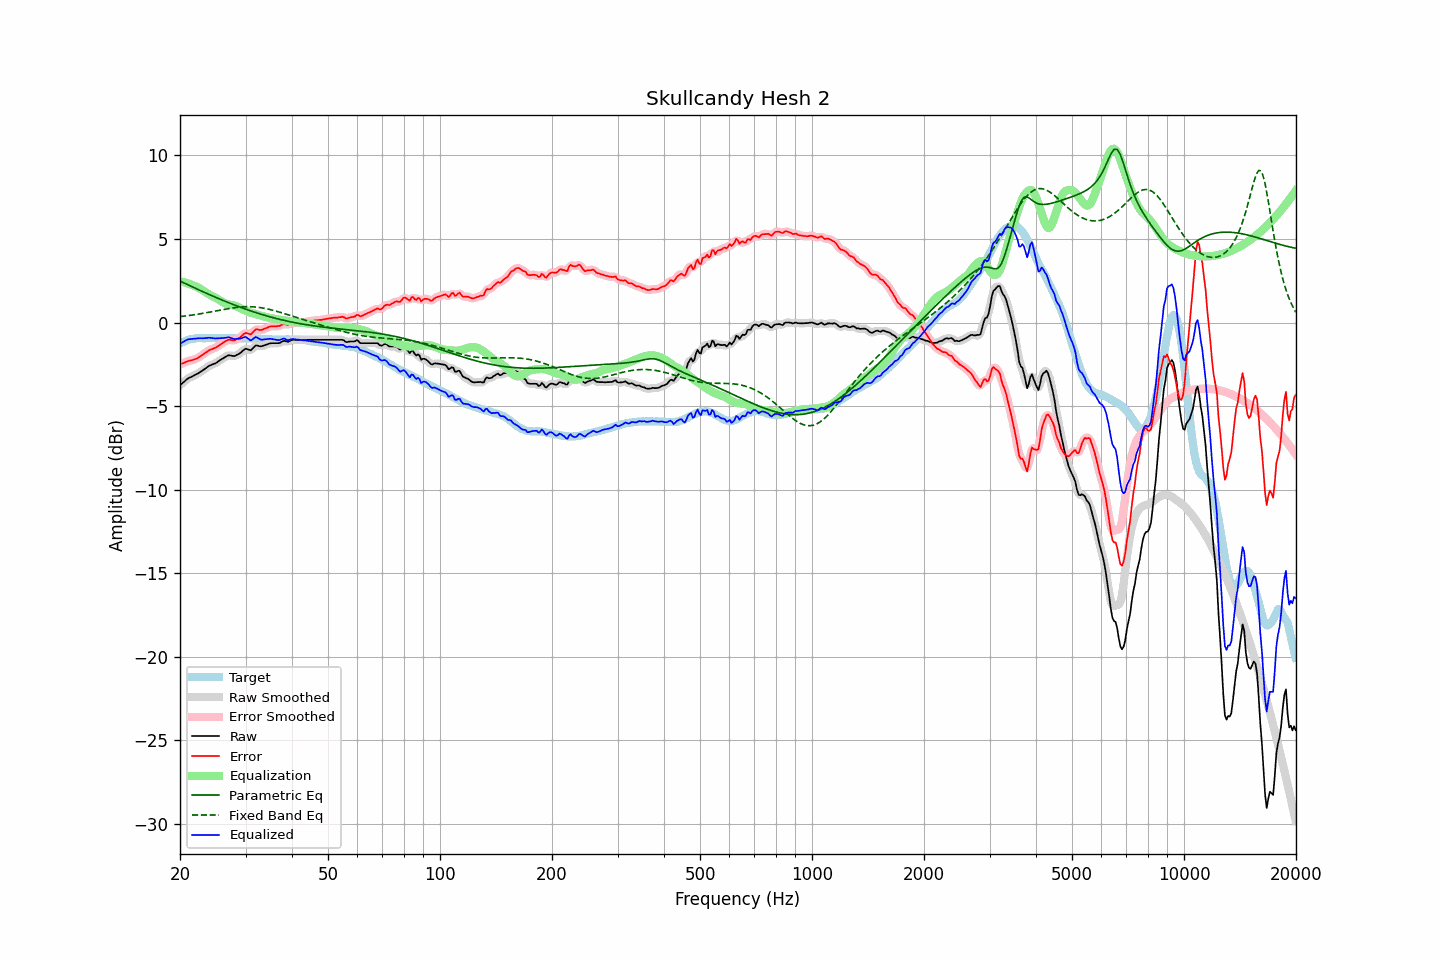

The table this chart was drawn from, first rows:
frequency, raw, error, smoothed, error_smoothed, equalization, parametric_eq, fixed_band_eq, equalized_raw, equalized_smoothed, target
20.00, -3.75, -2.49, -3.75, -2.50, 2.48, 2.48, 0.35, -1.27, -1.27, -1.25
20.20, -3.67, -2.46, -3.66, -2.46, 2.45, 2.44, 0.36, -1.21, -1.21, -1.20
20.40, -3.58, -2.43, -3.58, -2.42, 2.43, 2.39, 0.37, -1.16, -1.15, -1.15
20.61, -3.51, -2.38, -3.50, -2.39, 2.40, 2.34, 0.39, -1.11, -1.10, -1.12
20.81, -3.41, -2.34, -3.42, -2.35, 2.37, 2.30, 0.40, -1.05, -1.05, -1.07
21.02, -3.35, -2.31, -3.35, -2.31, 2.33, 2.25, 0.41, -1.01, -1.02, -1.03
21.23, -3.30, -2.28, -3.29, -2.29, 2.30, 2.21, 0.42, -1.00, -0.99, -1.01
21.44, -3.25, -2.26, -3.25, -2.26, 2.26, 2.16, 0.44, -0.99, -0.99, -0.99
21.66, -3.21, -2.23, -3.21, -2.23, 2.23, 2.12, 0.45, -0.97, -0.98, -0.97
21.87, -3.16, -2.20, -3.16, -2.21, 2.20, 2.07, 0.47, -0.97, -0.97, -0.96
22.09, -3.11, -2.17, -3.11, -2.17, 2.16, 2.03, 0.48, -0.96, -0.96, -0.94
22.31, -3.05, -2.12, -3.06, -2.12, 2.11, 1.99, 0.50, -0.94, -0.95, -0.93
22.54, -3.00, -2.06, -3.00, -2.07, 2.06, 1.94, 0.51, -0.94, -0.94, -0.93
22.76, -2.93, -2.00, -2.94, -2.00, 2.00, 1.90, 0.53, -0.94, -0.94, -0.93
22.99, -2.88, -1.93, -2.87, -1.93, 1.93, 1.85, 0.54, -0.94, -0.94, -0.94
23.22, -2.81, -1.86, -2.81, -1.86, 1.87, 1.81, 0.56, -0.94, -0.94, -0.94
23.45, -2.73, -1.79, -2.73, -1.79, 1.80, 1.77, 0.58, -0.93, -0.93, -0.94
23.69, -2.67, -1.73, -2.66, -1.73, 1.74, 1.73, 0.60, -0.92, -0.92, -0.93
23.92, -2.59, -1.66, -2.60, -1.67, 1.69, 1.68, 0.61, -0.91, -0.91, -0.93
24.16, -2.55, -1.62, -2.55, -1.62, 1.64, 1.64, 0.63, -0.92, -0.92, -0.93
24.40, -2.51, -1.59, -2.51, -1.59, 1.59, 1.60, 0.65, -0.93, -0.93, -0.92
24.65, -2.48, -1.54, -2.48, -1.55, 1.54, 1.56, 0.67, -0.94, -0.94, -0.93
24.89, -2.44, -1.51, -2.44, -1.51, 1.49, 1.51, 0.69, -0.96, -0.95, -0.93
25.14, -2.38, -1.45, -2.38, -1.45, 1.44, 1.47, 0.70, -0.95, -0.95, -0.93
25.39, -2.31, -1.39, -2.32, -1.39, 1.38, 1.43, 0.72, -0.94, -0.94, -0.92
25.65, -2.25, -1.32, -2.25, -1.32, 1.31, 1.39, 0.74, -0.93, -0.93, -0.92
25.91, -2.19, -1.25, -2.18, -1.26, 1.25, 1.35, 0.76, -0.93, -0.93, -0.93
26.16, -2.12, -1.19, -2.12, -1.19, 1.20, 1.31, 0.78, -0.93, -0.93, -0.93
26.43, -2.07, -1.13, -2.06, -1.13, 1.15, 1.27, 0.80, -0.92, -0.92, -0.93
26.69, -2.02, -1.08, -2.01, -1.08, 1.11, 1.23, 0.81, -0.90, -0.90, -0.93
26.96, -1.97, -1.03, -1.98, -1.05, 1.08, 1.20, 0.83, -0.88, -0.89, -0.93
27.23, -1.97, -1.03, -1.97, -1.04, 1.06, 1.16, 0.85, -0.90, -0.91, -0.93
27.50, -1.99, -1.05, -1.99, -1.05, 1.05, 1.12, 0.86, -0.94, -0.94, -0.93
27.77, -2.01, -1.06, -2.00, -1.06, 1.03, 1.08, 0.88, -0.97, -0.97, -0.94
28.05, -2.01, -1.06, -1.99, -1.05, 1.01, 1.04, 0.89, -0.99, -0.98, -0.94
28.33, -1.95, -1.00, -1.96, -1.01, 0.98, 1.01, 0.90, -0.98, -0.99, -0.95
28.62, -1.91, -0.95, -1.91, -0.96, 0.93, 0.97, 0.91, -0.98, -0.98, -0.95
28.90, -1.85, -0.91, -1.85, -0.90, 0.88, 0.93, 0.92, -0.98, -0.97, -0.94
29.19, -1.79, -0.83, -1.78, -0.83, 0.83, 0.90, 0.93, -0.95, -0.95, -0.95
29.48, -1.69, -0.75, -1.69, -0.75, 0.78, 0.86, 0.94, -0.91, -0.91, -0.94
29.78, -1.62, -0.66, -1.62, -0.67, 0.74, 0.83, 0.94, -0.87, -0.88, -0.95
30.08, -1.57, -0.62, -1.59, -0.64, 0.70, 0.80, 0.95, -0.86, -0.88, -0.94
30.38, -1.59, -0.64, -1.60, -0.65, 0.66, 0.76, 0.95, -0.93, -0.94, -0.95
30.68, -1.64, -0.68, -1.63, -0.68, 0.62, 0.73, 0.95, -1.01, -1.01, -0.95
30.99, -1.66, -0.71, -1.63, -0.67, 0.59, 0.70, 0.94, -1.08, -1.04, -0.95
31.30, -1.58, -0.61, -1.57, -0.61, 0.56, 0.66, 0.94, -1.02, -1.01, -0.96
31.61, -1.48, -0.51, -1.48, -0.52, 0.54, 0.63, 0.93, -0.94, -0.94, -0.96
31.93, -1.38, -0.41, -1.41, -0.44, 0.51, 0.60, 0.93, -0.87, -0.90, -0.96
32.24, -1.38, -0.40, -1.38, -0.42, 0.48, 0.57, 0.92, -0.90, -0.90, -0.97
32.57, -1.41, -0.43, -1.40, -0.42, 0.45, 0.54, 0.90, -0.96, -0.95, -0.97
32.89, -1.43, -0.45, -1.41, -0.44, 0.41, 0.51, 0.89, -1.01, -1.00, -0.97
33.22, -1.42, -0.43, -1.41, -0.43, 0.38, 0.48, 0.88, -1.03, -1.02, -0.98
33.55, -1.38, -0.39, -1.38, -0.40, 0.36, 0.45, 0.86, -1.01, -1.02, -0.98
33.89, -1.35, -0.35, -1.35, -0.36, 0.34, 0.42, 0.84, -1.00, -1.00, -0.99
34.23, -1.32, -0.32, -1.31, -0.32, 0.32, 0.39, 0.82, -0.99, -0.99, -0.99
34.57, -1.28, -0.27, -1.28, -0.28, 0.30, 0.37, 0.80, -0.98, -0.98, -1.00
34.92, -1.25, -0.24, -1.25, -0.25, 0.27, 0.34, 0.78, -0.97, -0.98, -1.00
35.27, -1.24, -0.22, -1.24, -0.23, 0.25, 0.31, 0.75, -0.98, -0.99, -1.01
35.62, -1.24, -0.22, -1.23, -0.22, 0.23, 0.29, 0.73, -1.00, -1.00, -1.01
35.97, -1.24, -0.22, -1.24, -0.22, 0.21, 0.26, 0.70, -1.02, -1.02, -1.01
... 635 more rows
